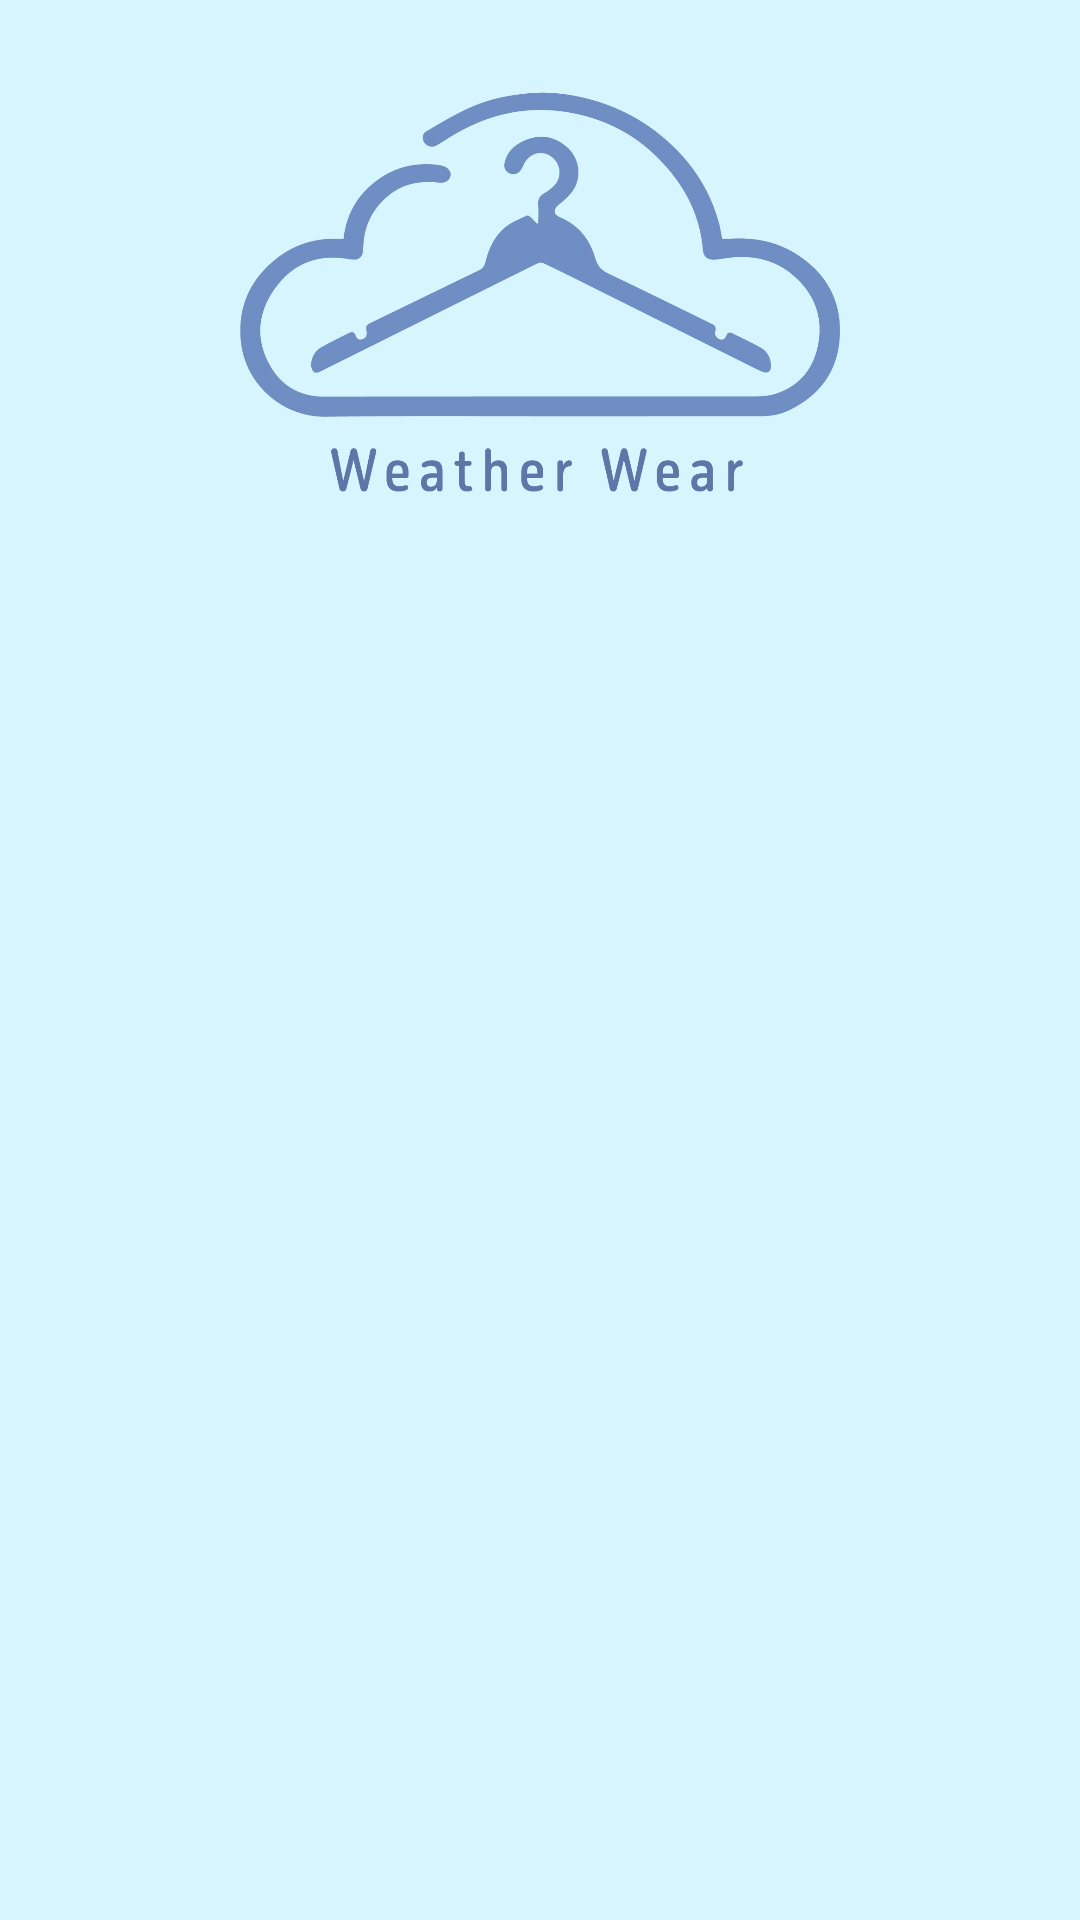

The Android layout XML behind this screen, and the referenced resources:
<!-- AndroidManifest.xml: application theme Theme.Github -->
<!-- res/layout/chat_background.xml -->
<?xml version="1.0" encoding="utf-8"?>
<androidx.constraintlayout.widget.ConstraintLayout xmlns:android="http://schemas.android.com/apk/res/android"
    xmlns:tools="http://schemas.android.com/tools"
    android:layout_width="match_parent"
    android:layout_height="match_parent"
    xmlns:app="http://schemas.android.com/apk/res-auto">

    <View
        android:id="@+id/view"
        android:layout_width="wrap_content"
        android:layout_height="wrap_content"
        android:background="#D6F5FF"
        tools:layout_editor_absoluteX="0dp"
        tools:layout_editor_absoluteY="0dp" />

    <ImageView
        android:id="@+id/imageView4"
        android:layout_width="200dp"
        android:layout_height="200dp"
        android:alpha="0.7"
        app:layout_constraintEnd_toEndOf="parent"
        app:layout_constraintStart_toStartOf="parent"
        app:srcCompat="@drawable/weatherwear_logo"
        tools:layout_editor_absoluteY="172dp" />
</androidx.constraintlayout.widget.ConstraintLayout>
<!-- resources referenced by this layout -->
<resources>
  <!-- drawable weatherwear_logo: png bitmap (drawable, 38665 bytes) -->
  <style name="Theme.Github" parent="Base.Theme.Github" />
  <style name="Base.Theme.Github" parent="Theme.AppCompat.DayNight.NoActionBar">
          
          
      </style>
</resources>
